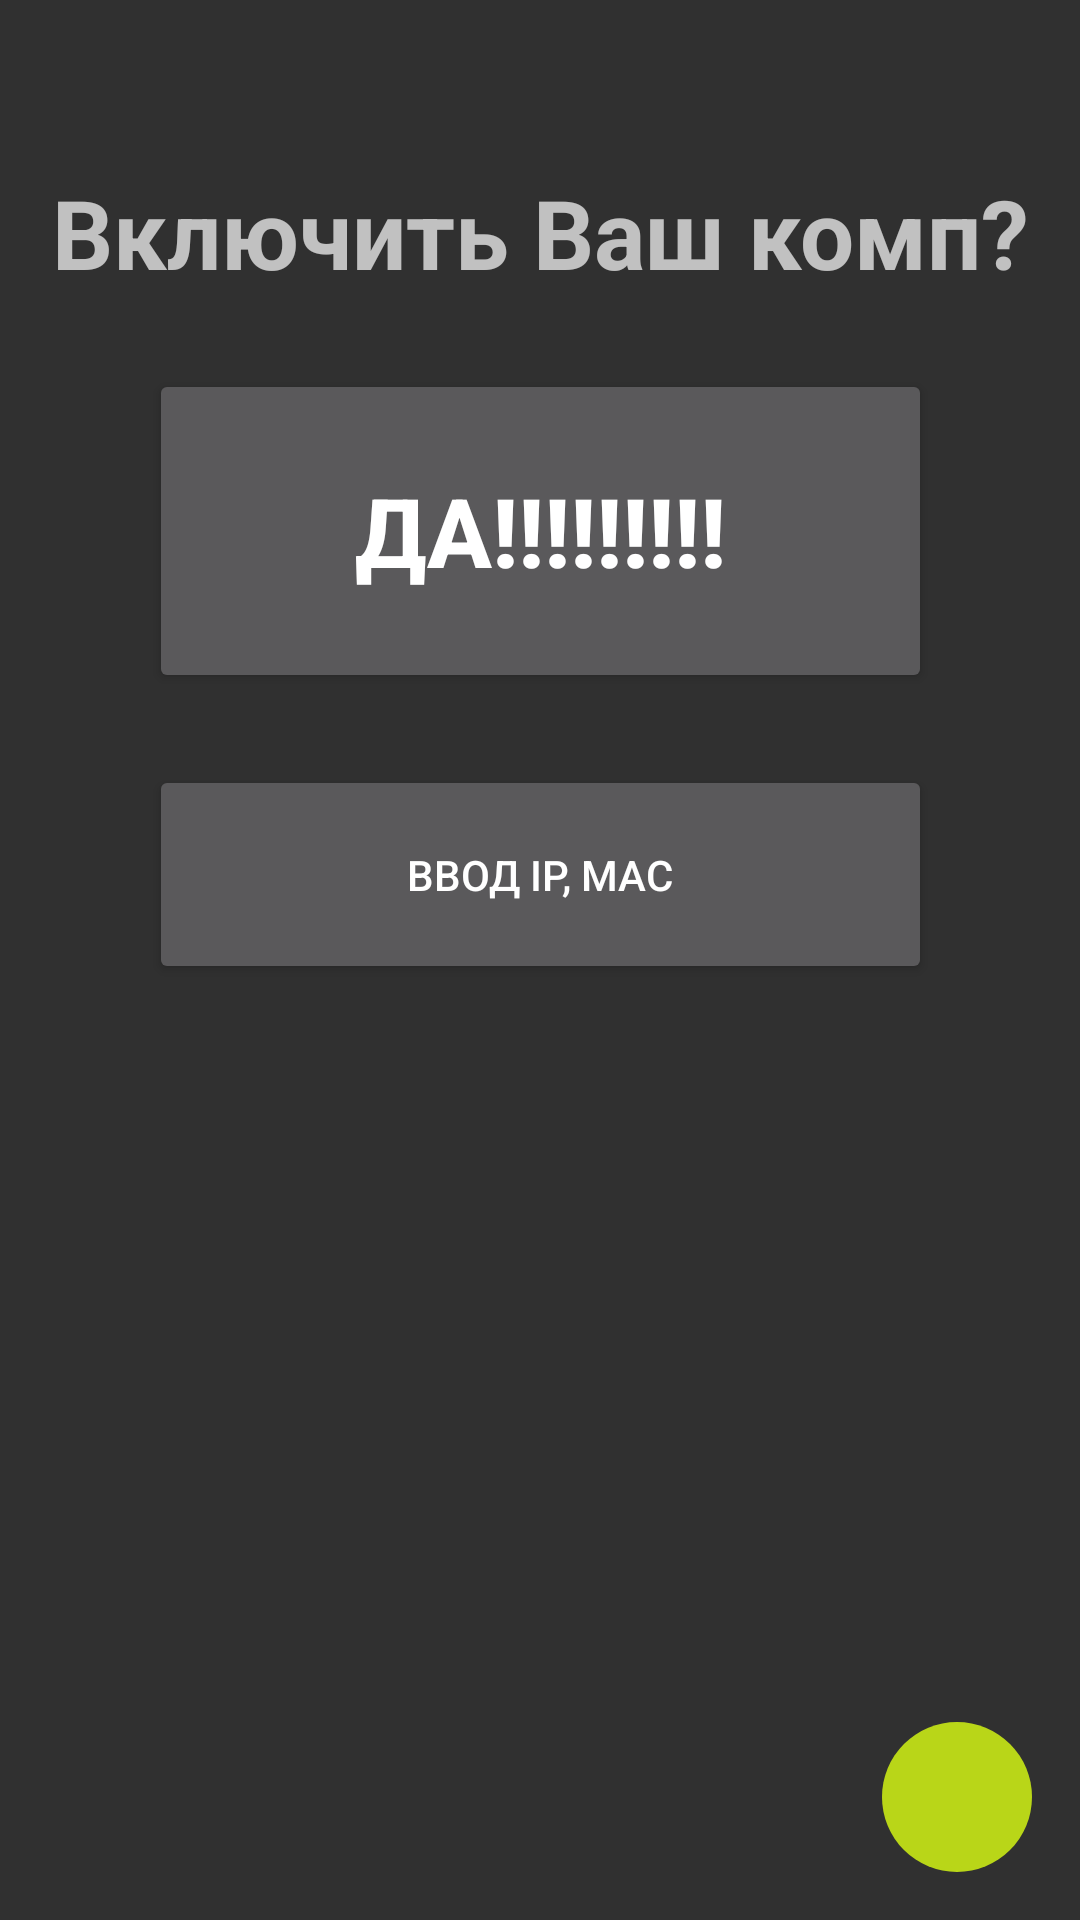

The Android layout XML behind this screen, and the referenced resources:
<!-- AndroidManifest.xml: application theme Theme.AppCompat -->
<!-- res/layout/activity_main.xml -->
<?xml version="1.0" encoding="utf-8"?>
<androidx.constraintlayout.widget.ConstraintLayout xmlns:android="http://schemas.android.com/apk/res/android"
    xmlns:app="http://schemas.android.com/apk/res-auto"
    xmlns:tools="http://schemas.android.com/tools"
    android:layout_width="match_parent"
    android:layout_height="match_parent"
    tools:context=".MainActivity">

    <ImageButton
        android:id="@+id/floatingActionButton"
        android:layout_width="50dp"
        android:layout_height="50dp"
        android:layout_marginEnd="16dp"
        android:layout_marginBottom="16dp"
        android:background="@drawable/rounded_button"
        android:backgroundTint="#C3E317"
        android:clickable="true"
        android:contentDescription="@string/your_ad"
        android:focusable="true"
        android:src="@drawable/ic_baseline_play_arrow_24"
        app:layout_constraintBottom_toBottomOf="parent"
        app:layout_constraintEnd_toEndOf="parent" />

    <pl.droidsonroids.gif.GifImageView
        android:id="@+id/my_gif"
        android:layout_width="272dp"
        android:layout_height="232dp"
        android:layout_marginStart="16dp"
        android:layout_marginBottom="16dp"
        android:scaleX="1"
        android:src="@drawable/toothless_dancin"
        android:visibility="invisible"
        app:layout_constraintBottom_toBottomOf="parent"
        app:layout_constraintEnd_toStartOf="@+id/floatingActionButton"
        app:layout_constraintHorizontal_bias="0.0"
        app:layout_constraintStart_toStartOf="parent" />

    <TextView
        android:id="@+id/textView3"
        android:layout_width="wrap_content"
        android:layout_height="wrap_content"
        android:layout_marginTop="56dp"
        android:text="@string/turn_on_your_pc_ru"
        android:textSize="32sp"
        android:textStyle="bold"
        app:layout_constraintEnd_toEndOf="parent"
        app:layout_constraintStart_toStartOf="parent"
        app:layout_constraintTop_toTopOf="parent" />

    <LinearLayout
        android:layout_width="261dp"
        android:layout_height="wrap_content"
        android:layout_marginTop="24dp"
        android:orientation="vertical"
        android:visibility="invisible"
        app:layout_constraintEnd_toEndOf="parent"
        app:layout_constraintStart_toStartOf="parent"
        app:layout_constraintTop_toBottomOf="@+id/inputIpMac">

        <TextView
            android:id="@+id/textView6"
            android:layout_width="wrap_content"
            android:layout_height="wrap_content"
            android:layout_weight="1"
            android:text="@string/status_ru" />

        <TextView
            android:id="@+id/status"
            android:layout_width="match_parent"
            android:layout_height="wrap_content"
            android:layout_weight="1"
            android:text="@string/your_ad_ru" />
    </LinearLayout>

    <Button
        android:id="@+id/button2"
        android:layout_width="261dp"
        android:layout_height="108dp"
        android:layout_marginTop="24dp"
        android:text="@string/yes_ru"
        android:textSize="32sp"
        android:textStyle="bold"
        app:layout_constraintEnd_toEndOf="parent"
        app:layout_constraintStart_toStartOf="parent"
        app:layout_constraintTop_toBottomOf="@+id/textView3" />

    <Button
        android:id="@+id/inputIpMac"
        android:layout_width="261dp"
        android:layout_height="73dp"
        android:layout_marginTop="24dp"
        android:text="@string/enter_ip_mac"
        app:layout_constraintEnd_toEndOf="parent"
        app:layout_constraintStart_toStartOf="parent"
        app:layout_constraintTop_toBottomOf="@+id/button2" />

</androidx.constraintlayout.widget.ConstraintLayout>
<!-- resources referenced by this layout -->
<resources>
  <!-- drawable rounded_button (drawable) -->
  <?xml version="1.0" encoding="utf-8"?>
  <shape xmlns:android="http://schemas.android.com/apk/res/android"
      android:shape="rectangle">
      <solid android:color="#eeffffff" />
      <corners android:bottomRightRadius="500dp"
          android:bottomLeftRadius="500dp"
          android:topRightRadius="500dp"
          android:topLeftRadius="500dp"/>
  </shape>
  <string name="enter_ip_mac">Ввод IP, MAC</string>
  <string name="status_ru">Статус:</string>
  <string name="turn_on_your_pc_ru">Включить Ваш комп?</string>
  <string name="yes_ru">ДА!!!!!!!!!</string>
  <string name="your_ad">HereCouldBeYourAdvertisment</string>
  <string name="your_ad_ru">Место для вашей рекламы</string>
</resources>
